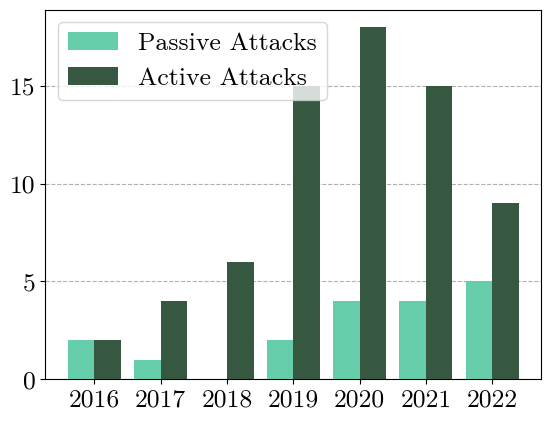

Write Python code to recreate this figure.
import numpy as np
import matplotlib.pyplot as plt

font = {'family' : 'Latin Modern Roman'}
plt.rc('font', **font)

plt.rc('font', size=18)          # controls default text sizes
plt.rc('axes', titlesize=18)     # fontsize of the axes title
plt.rc('axes', labelsize=18)    # fontsize of the x and y labels
plt.rc('xtick', labelsize=18)    # fontsize of the tick labels
plt.rc('ytick', labelsize=18)    # fontsize of the tick labels
plt.rc('legend', fontsize=18)    # legend fontsize
plt.rc('figure', titlesize=18)  # fontsize of the figure title

X = ['2016', '2017', '2018', '2019', '2020', '2021', '2022']
Ygirls = [2,1,0,2,4,4,5]
Zboys = [2,4,6,15,18,15,9]

X_axis = np.arange(len(X))
bar_colors = ['mediumaquamarine', '#365841', '#ffeda0', '#43a2ca', '#a8ddb5']
plt.bar(X_axis - 0.2, Ygirls, 0.4, label='Passive Attacks', color=bar_colors[0],zorder=3)
plt.bar(X_axis + 0.2, Zboys, 0.4, label='Active Attacks', color=bar_colors[1],zorder=3)

plt.xticks(X_axis, X)
# plt.xlabel("Groups")
# plt.ylabel("Number of Students")
# plt.title("Number of Students in each group")
plt.grid(axis='y', zorder=0, linestyle='--')
plt.legend()
plt.show()